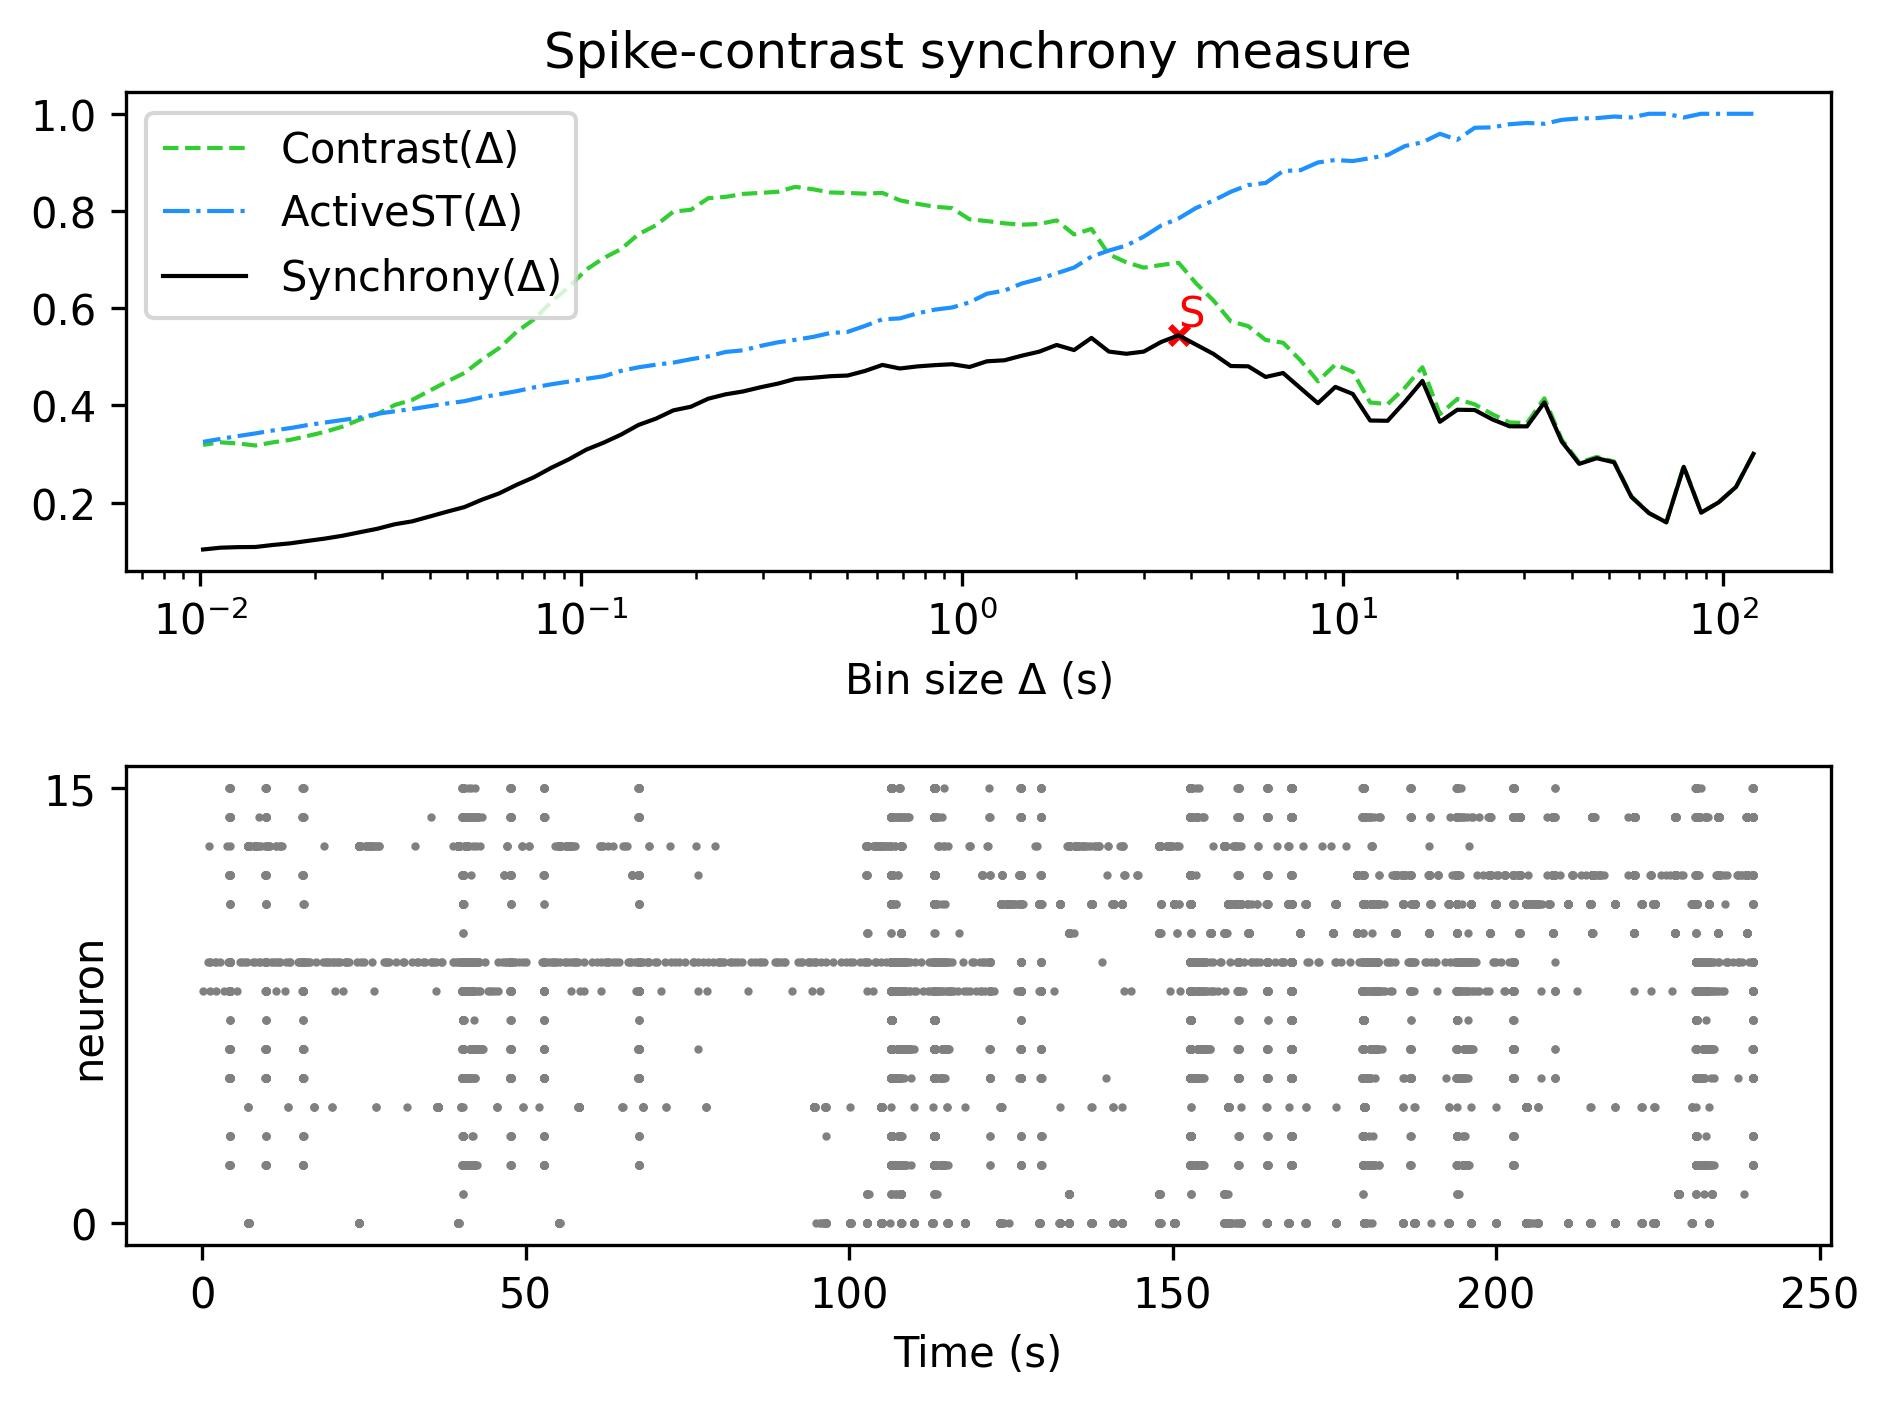

The table this chart was drawn from, first rows:
, Spike-contrast (120.0 s), Spike-contrast (108.0 s), Spike-contrast (97.2 s), Spike-contrast (87.48 s), Spike-contrast (78.732 s), Spike-contrast (70.859 s), Spike-contrast (63.773 s), Spike-contrast (57.396 s), Spike-contrast (51.656 s), Spike-contrast (46.49 s), Spike-contrast (41.841 s), Spike-contrast (37.657 s), Spike-contrast (33.892 s), Spike-contrast (30.502 s), Spike-contrast (27.452 s), Spike-contrast (24.707 s), Spike-contrast (22.236 s), Spike-contrast (20.013 s), Spike-contrast (18.011 s), Spike-contrast (16.21 s), Spike-contrast (14.589 s), Spike-contrast (13.13 s), Spike-contrast (11.817 s)
0, 0.3004, 0.2323, 0.2005, 0.1794, 0.2737, 0.1594, 0.1786, 0.2115, 0.2829, 0.2914, 0.2798, 0.3254, 0.4061, 0.3569, 0.357, 0.3714, 0.3906, 0.3911, 0.3663, 0.4504, 0.4078, 0.3684, 0.3689
